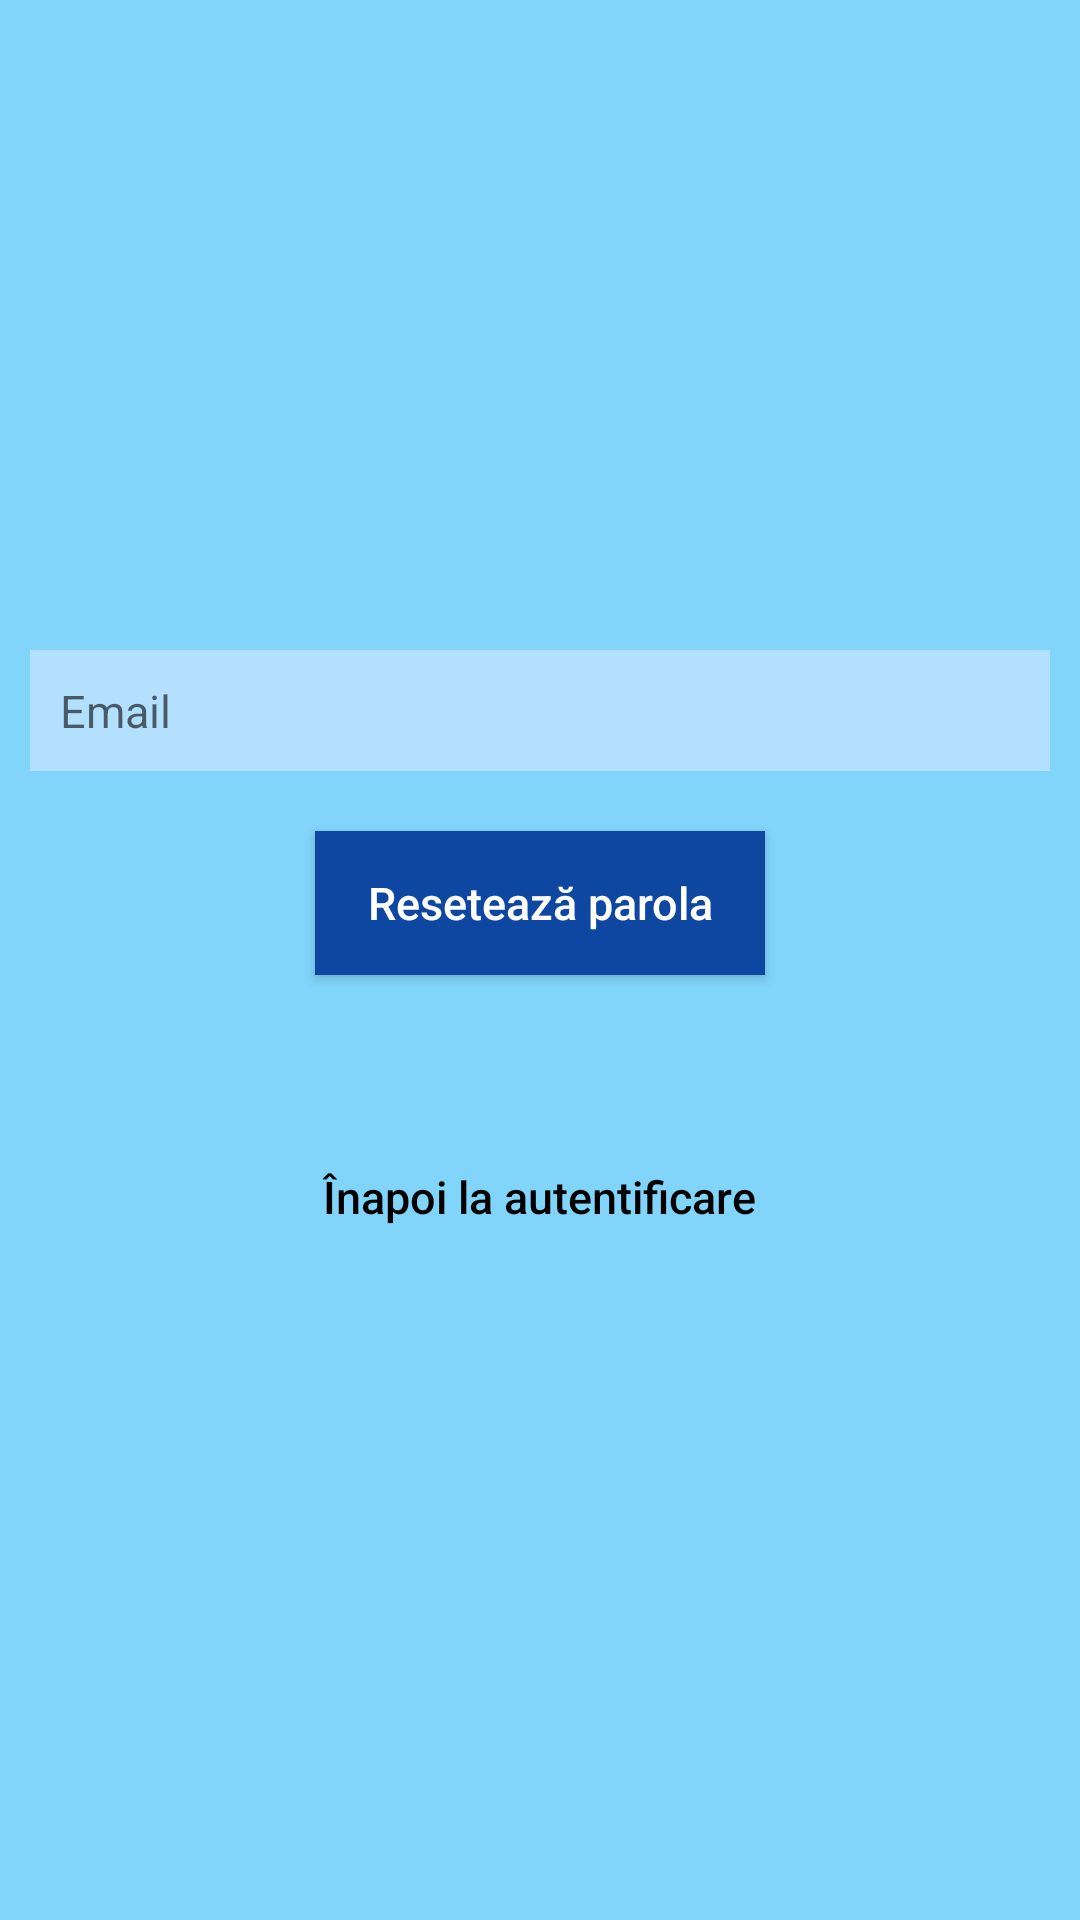

Reconstruct the res/layout file that produces this screen, plus the resources it refers to.
<!-- AndroidManifest.xml: application theme AppTheme -->
<!-- res/layout/activity_resetare_parola.xml -->
<?xml version="1.0" encoding="utf-8"?>
<LinearLayout xmlns:android="http://schemas.android.com/apk/res/android"
    xmlns:tools="http://schemas.android.com/tools"
    android:layout_width="match_parent"
    android:layout_height="match_parent"
    android:background="@color/colorPrimary"
    android:gravity="center"
    android:orientation="vertical"
    tools:context="com.example.android.stiumate.ResetareParola">

    <EditText
        android:id="@+id/resetareParola_email"
        style="@style/EditText"
        android:hint="@string/email"
        android:inputType="textEmailAddress" />

    <Button
        android:id="@+id/resetareParola_reseteaza"
        style="@style/Buton"
        android:layout_marginTop="20dp"
        android:text="@string/resetareparola" />

    <Button
        android:id="@+id/resetareParola_inapoi"
        style="@style/Buton_text"
        android:layout_marginTop="50dp"
        android:text="@string/inapoilaAutentificare" />

</LinearLayout>
<!-- resources referenced by this layout -->
<resources>
  <color name="colorPrimary">#81d4fa</color>
  <string name="email">Email</string>
  <string name="inapoilaAutentificare">Înapoi la autentificare</string>
  <string name="resetareparola">Resetează parola</string>
  <style name="Buton">
          <item name="android:textSize">15sp</item>
          <item name="android:layout_height">wrap_content</item>
          <item name="android:layout_width">150dp</item>
          <item name="android:textColor">#fff</item>
          <item name="android:background">#0d47a1</item>
          <item name="android:layout_centerHorizontal">true</item>
          <item name="android:textAllCaps">false</item>
      </style>
  <style name="Buton_text">
          <item name="android:textSize">15sp</item>
          <item name="android:layout_height">wrap_content</item>
          <item name="android:layout_width">wrap_content</item>
          <item name="android:background">@null</item>
          <item name="android:textColor">#000</item>
          <item name="android:layout_centerHorizontal">true</item>
          <item name="android:textAllCaps">false</item>
      </style>
  <style name="EditText">
          <item name="android:textSize">15sp</item>
          <item name="android:inputType">text</item>
          <item name="android:layout_height">wrap_content</item>
          <item name="android:layout_width">match_parent</item>
          <item name="android:textColor">#000</item>
          <item name="android:background">#b3e0ff</item>
          <item name="android:padding">10dp</item>
          <item name="android:layout_centerHorizontal">true</item>
          <item name="android:singleLine">true</item>
          <item name="android:layout_marginStart">10dp</item>
          <item name="android:layout_marginEnd">10dp</item>
      </style>
  <style name="AppTheme" parent="Theme.AppCompat.Light.DarkActionBar">
          
          <item name="colorPrimary">#0d47a1</item>
          <item name="colorPrimaryDark">#002171</item>
          <item name="colorAccent">#33cc33</item>
      </style>
</resources>
